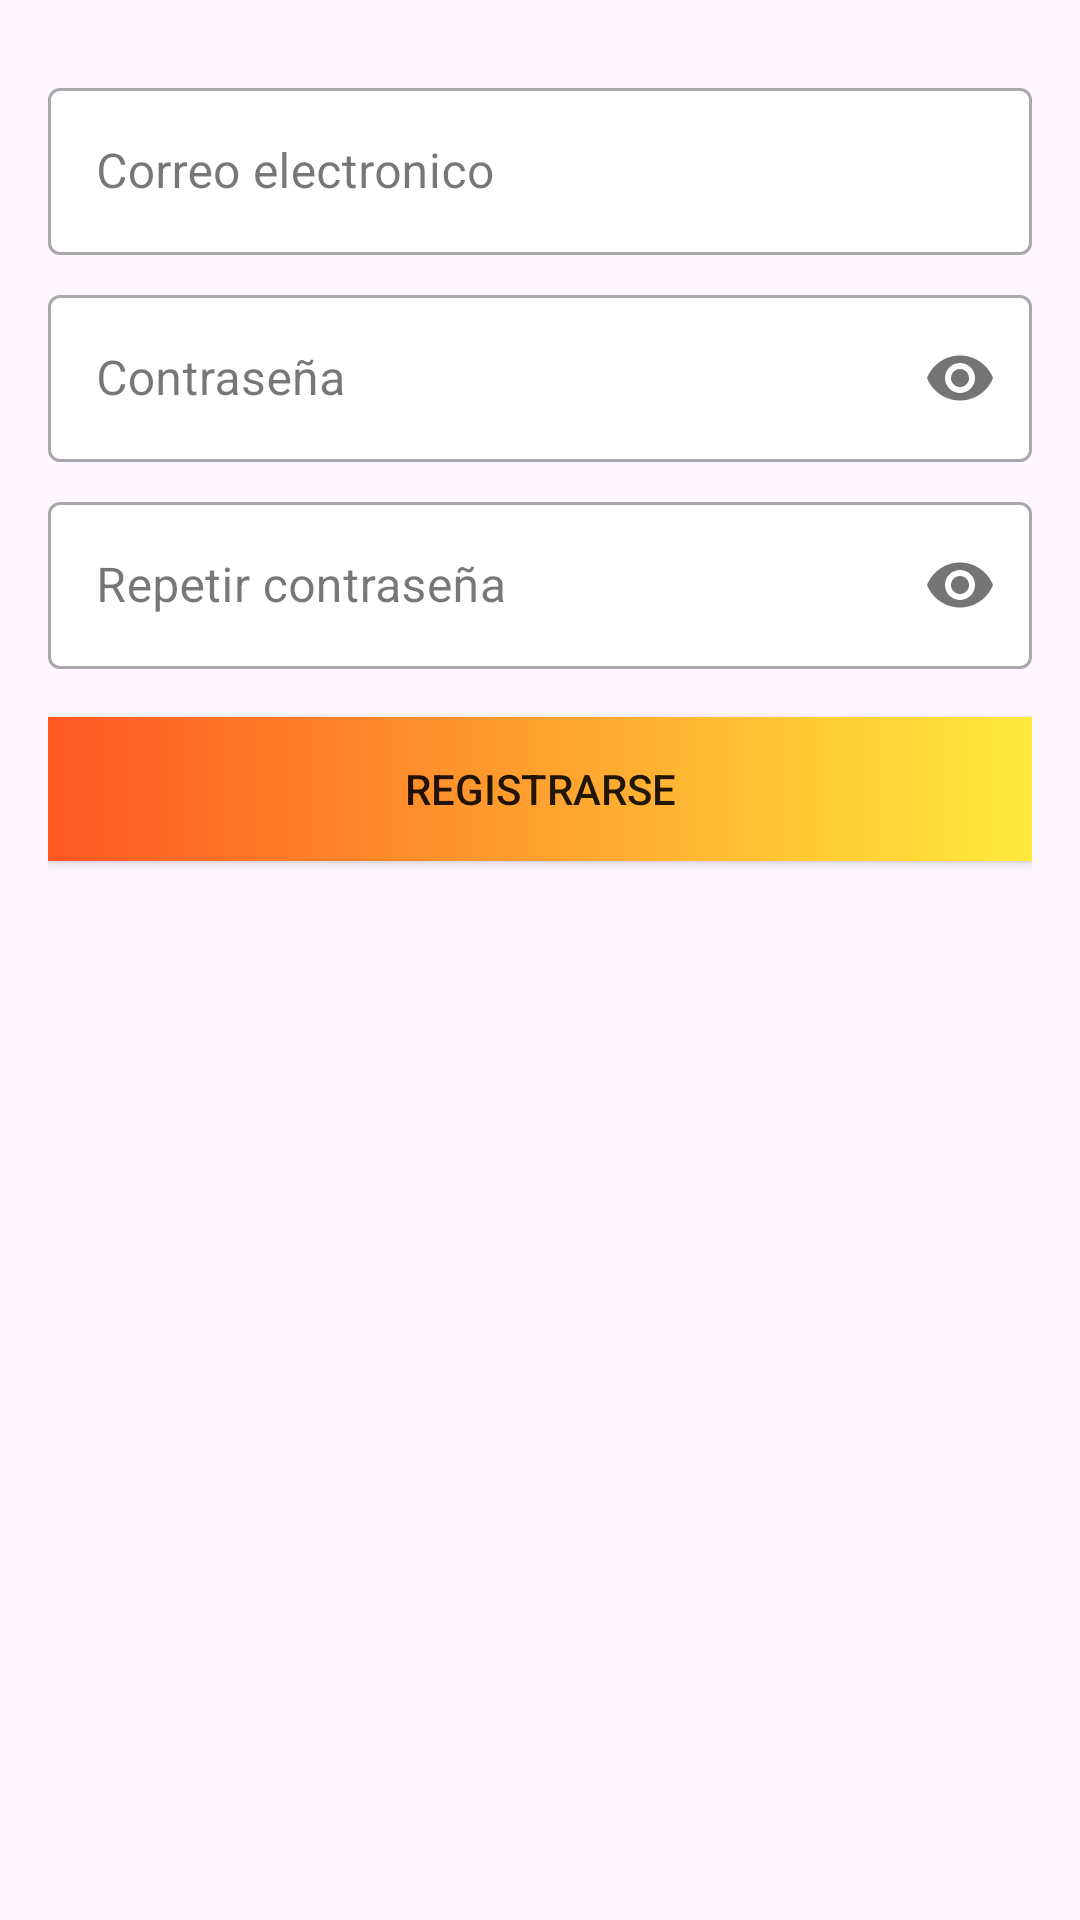

Write the Android layout XML for this screen, with the resource values it uses.
<!-- AndroidManifest.xml: application theme Theme.Cajeros -->
<!-- res/layout/activity_registro.xml -->
<?xml version="1.0" encoding="utf-8"?>
<LinearLayout xmlns:android="http://schemas.android.com/apk/res/android"
    xmlns:tools="http://schemas.android.com/tools"
    android:layout_width="match_parent"
    android:layout_height="match_parent"
    xmlns:app="http://schemas.android.com/apk/res-auto"
    android:orientation="vertical"
    android:padding="16dp"
    android:background="@color/background_dark"
    tools:context=".Registro">

    <com.google.android.material.textfield.TextInputLayout
        android:id="@+id/text_input_layout_email"
        android:layout_width="match_parent"
        android:layout_height="wrap_content"
        android:layout_marginTop="8dp"
        android:hint="Correo electronico"
        app:boxBackgroundColor="@color/white"
        style="@style/Widget.MaterialComponents.TextInputLayout.OutlinedBox">

        <com.google.android.material.textfield.TextInputEditText
            android:id="@+id/etEmail"
            android:layout_width="match_parent"
            android:layout_height="wrap_content"
            android:inputType="textEmailAddress" />

    </com.google.android.material.textfield.TextInputLayout>

    <com.google.android.material.textfield.TextInputLayout
        android:id="@+id/text_input_layout_pass"
        android:layout_width="match_parent"
        android:layout_height="wrap_content"
        android:hint="Contraseña"
        app:passwordToggleEnabled="true"
        android:layout_marginTop="8dp"
        app:boxBackgroundColor="@color/white"
        style="@style/Widget.MaterialComponents.TextInputLayout.OutlinedBox">

        <com.google.android.material.textfield.TextInputEditText
            android:id="@+id/etPass"
            android:layout_width="match_parent"
            android:layout_height="wrap_content"
            android:inputType="textPassword" />

    </com.google.android.material.textfield.TextInputLayout>

    <com.google.android.material.textfield.TextInputLayout
        android:id="@+id/text_input_layout_confirm_pass"
        android:layout_width="match_parent"
        android:layout_height="wrap_content"
        app:passwordToggleEnabled="true"
        android:hint="Repetir contraseña"
        android:layout_marginTop="8dp"
        app:boxBackgroundColor="@color/white"
        style="@style/Widget.MaterialComponents.TextInputLayout.OutlinedBox">

        <com.google.android.material.textfield.TextInputEditText
            android:id="@+id/etRPass"
            android:layout_width="match_parent"
            android:layout_height="wrap_content"
            android:inputType="textPassword" />

    </com.google.android.material.textfield.TextInputLayout>

    <androidx.appcompat.widget.AppCompatButton
        android:theme="@style/Base.Theme.Cajeros2"
        android:id="@+id/boton_registro"
        android:layout_width="match_parent"
        android:layout_height="wrap_content"
        android:layout_marginTop="16dp"
        android:background="@drawable/gradient_orange"
        android:backgroundTint="@null"
        android:textColor="@color/background_dark"
        android:text="Registrarse"/>

    <ProgressBar
        android:id="@+id/progress_bar"
        android:layout_width="wrap_content"
        android:layout_height="wrap_content"
        android:layout_gravity="center"
        android:visibility="gone"/>

</LinearLayout>
<!-- resources referenced by this layout -->
<resources>
  <color name="white">#FFFFFFFF</color>
  <!-- drawable gradient_orange (drawable) -->
  <?xml version="1.0" encoding="utf-8"?>
  <shape xmlns:android="http://schemas.android.com/apk/res/android"
      android:shape="rectangle">
      <gradient
          android:startColor="#FF5722"
          android:endColor="#FFEB3B"
          android:angle="0" />
  </shape>
  <style name="Base.Theme.Cajeros2" parent="Theme.AppCompat.DayNight.NoActionBar">
          <item name="colorPrimary">@null</item>
      </style>
  <style name="Theme.Cajeros" parent="Base.Theme.Cajeros" />
  <style name="Base.Theme.Cajeros" parent="Theme.Material3.DayNight.NoActionBar">
          
          
          <item name="colorPrimary">@color/warning_dark</item>
          <item name="colorPrimaryVariant">@color/white</item>
          <item name="colorOnPrimary">@color/white</item>
          
          <item name="colorSecondary">@color/white</item>
          <item name="colorSecondaryVariant">@color/white</item>
          <item name="colorOnSecondary">@color/white</item>
          <item name="android:statusBarColor">@color/background</item>
      </style>
</resources>
